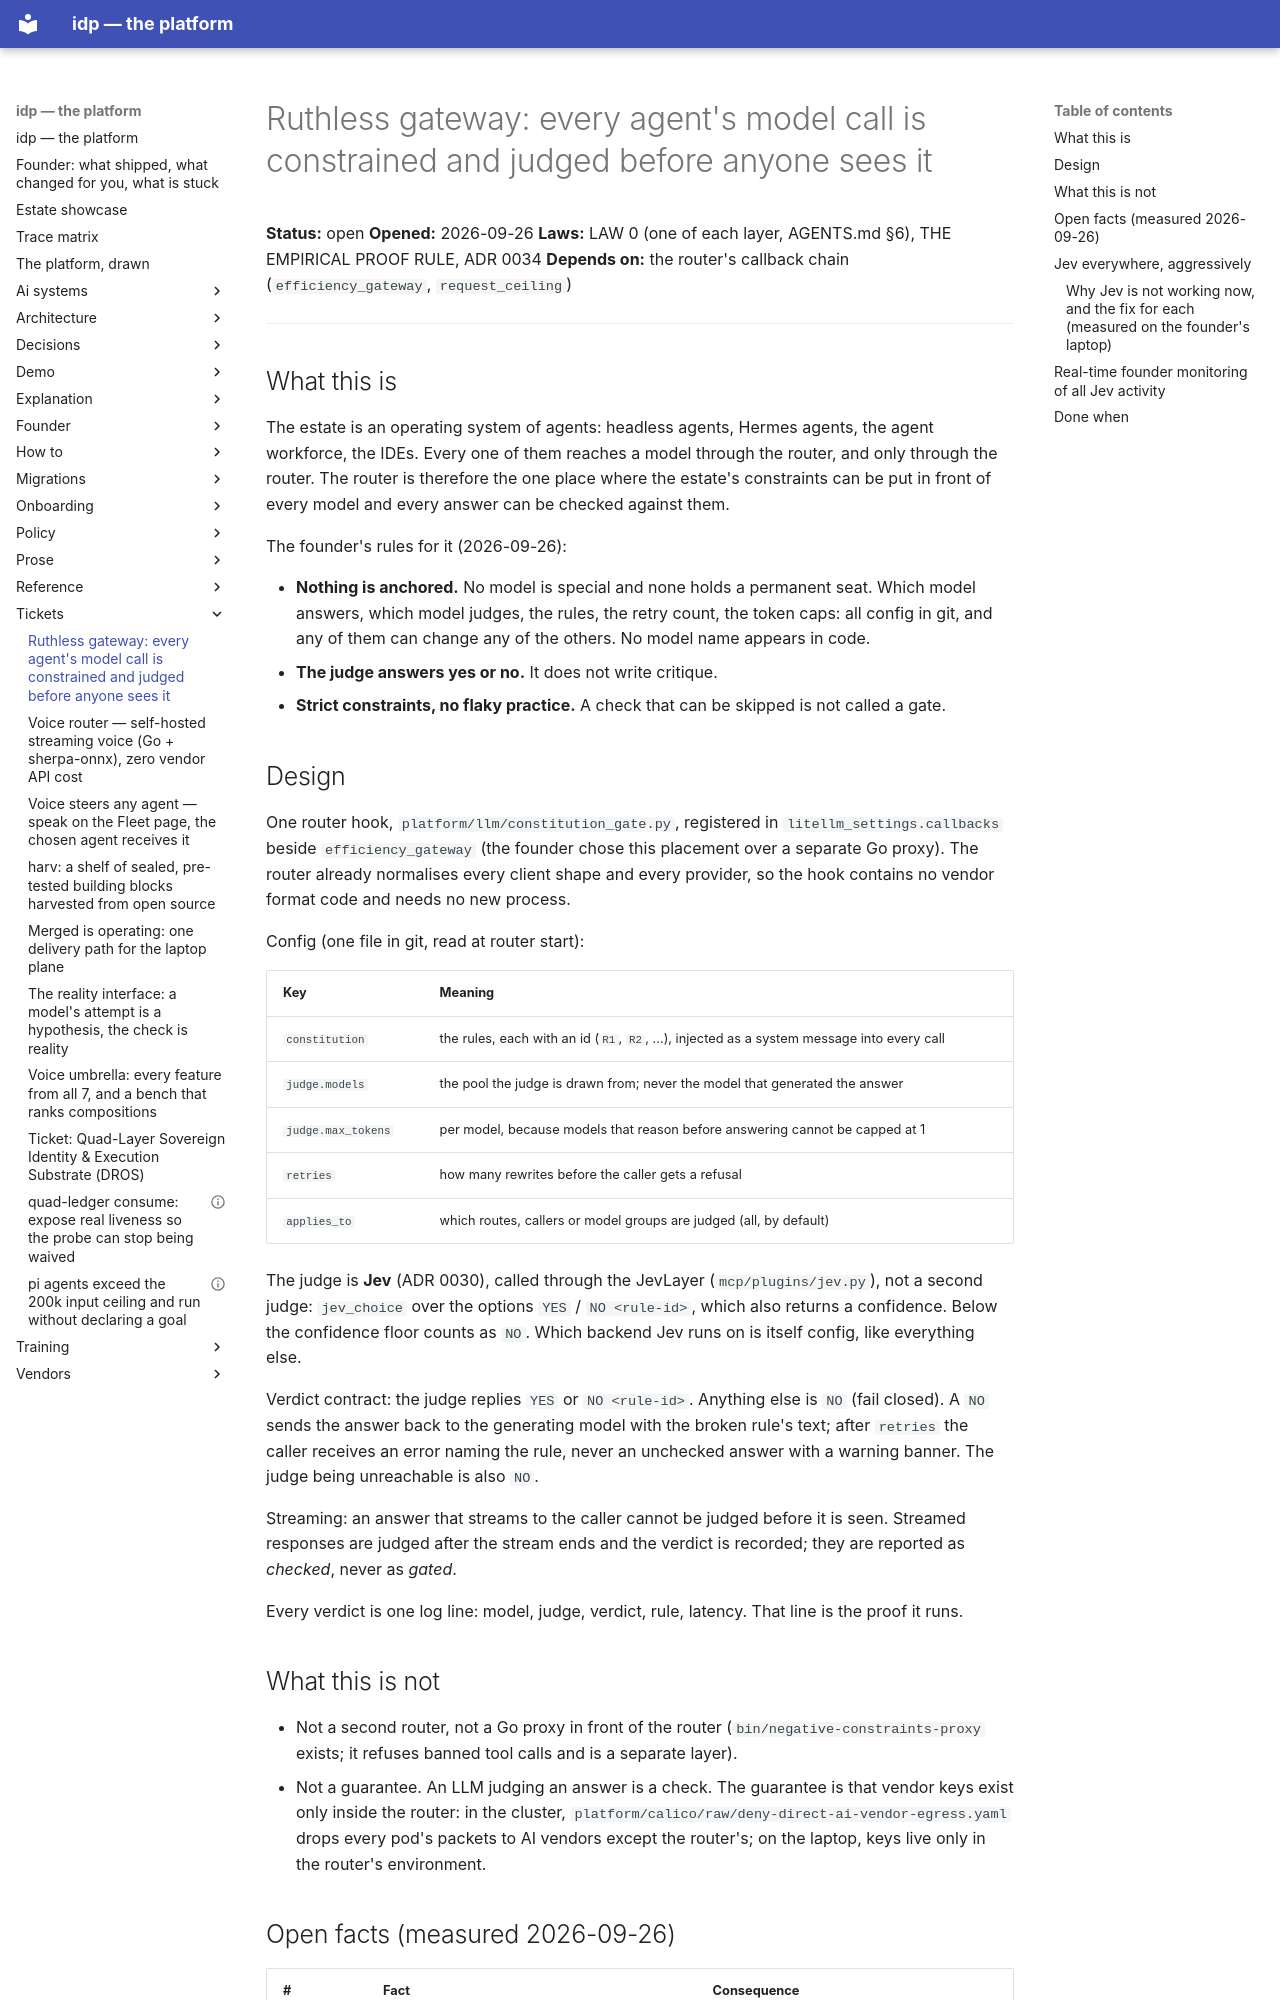

repository: chidionyema/idp · page: tickets/2026-09-26-ruthless-gateway/index.html · generator: mkdocs

# Ruthless gateway: every agent's model call is constrained and judged before anyone sees it

**Status:** open
**Opened:** 2026-09-26
**Laws:** LAW 0 (one of each layer, AGENTS.md §6), THE EMPIRICAL PROOF RULE, ADR 0034
**Depends on:** the router's callback chain (`efficiency_gateway`, `request_ceiling`)

---

## What this is

The estate is an operating system of agents: headless agents, Hermes agents, the agent
workforce, the IDEs. Every one of them reaches a model through the router, and only through the
router. The router is therefore the one place where the estate's constraints can be put in
front of every model and every answer can be checked against them.

The founder's rules for it (2026-09-26):

- **Nothing is anchored.** No model is special and none holds a permanent seat. Which model
  answers, which model judges, the rules, the retry count, the token caps: all config in git,
  and any of them can change any of the others. No model name appears in code.
- **The judge answers yes or no.** It does not write critique.
- **Strict constraints, no flaky practice.** A check that can be skipped is not called a gate.

## Design

One router hook, `platform/llm/constitution_gate.py`, registered in `litellm_settings.callbacks`
beside `efficiency_gateway` (the founder chose this placement over a separate Go proxy). The router
already normalises every client shape and every provider, so the hook contains no vendor format
code and needs no new process.

Config (one file in git, read at router start):

| Key | Meaning |
|---|---|
| `constitution` | the rules, each with an id (`R1`, `R2`, …), injected as a system message into every call |
| `judge.models` | the pool the judge is drawn from; never the model that generated the answer |
| `judge.max_tokens` | per model, because models that reason before answering cannot be capped at 1 |
| `retries` | how many rewrites before the caller gets a refusal |
| `applies_to` | which routes, callers or model groups are judged (all, by default) |

The judge is **Jev** (ADR 0030), called through the JevLayer (`mcp/plugins/jev.py`), not a second
judge: `jev_choice` over the options `YES` / `NO <rule-id>`, which also returns a confidence.
Below the confidence floor counts as `NO`. Which backend Jev runs on is itself config, like everything else.

Verdict contract: the judge replies `YES` or `NO <rule-id>`. Anything else is `NO`
(fail closed). A `NO` sends the answer back to the generating model with the broken rule's text;
after `retries` the caller receives an error naming the rule, never an unchecked answer with a
warning banner. The judge being unreachable is also `NO`.

Streaming: an answer that streams to the caller cannot be judged before it is seen. Streamed
responses are judged after the stream ends and the verdict is recorded; they are reported as
*checked*, never as *gated*.

Every verdict is one log line: model, judge, verdict, rule, latency. That line is the proof it runs.

## What this is not

- Not a second router, not a Go proxy in front of the router (`bin/negative-constraints-proxy`
  exists; it refuses banned tool calls and is a separate layer).
- Not a guarantee. An LLM judging an answer is a check. The guarantee is that vendor keys exist
  only inside the router: in the cluster, `platform/calico/raw/deny-direct-ai-vendor-egress.yaml`
  drops every pod's packets to AI vendors except the router's; on the laptop, keys live only in
  the router's environment.
